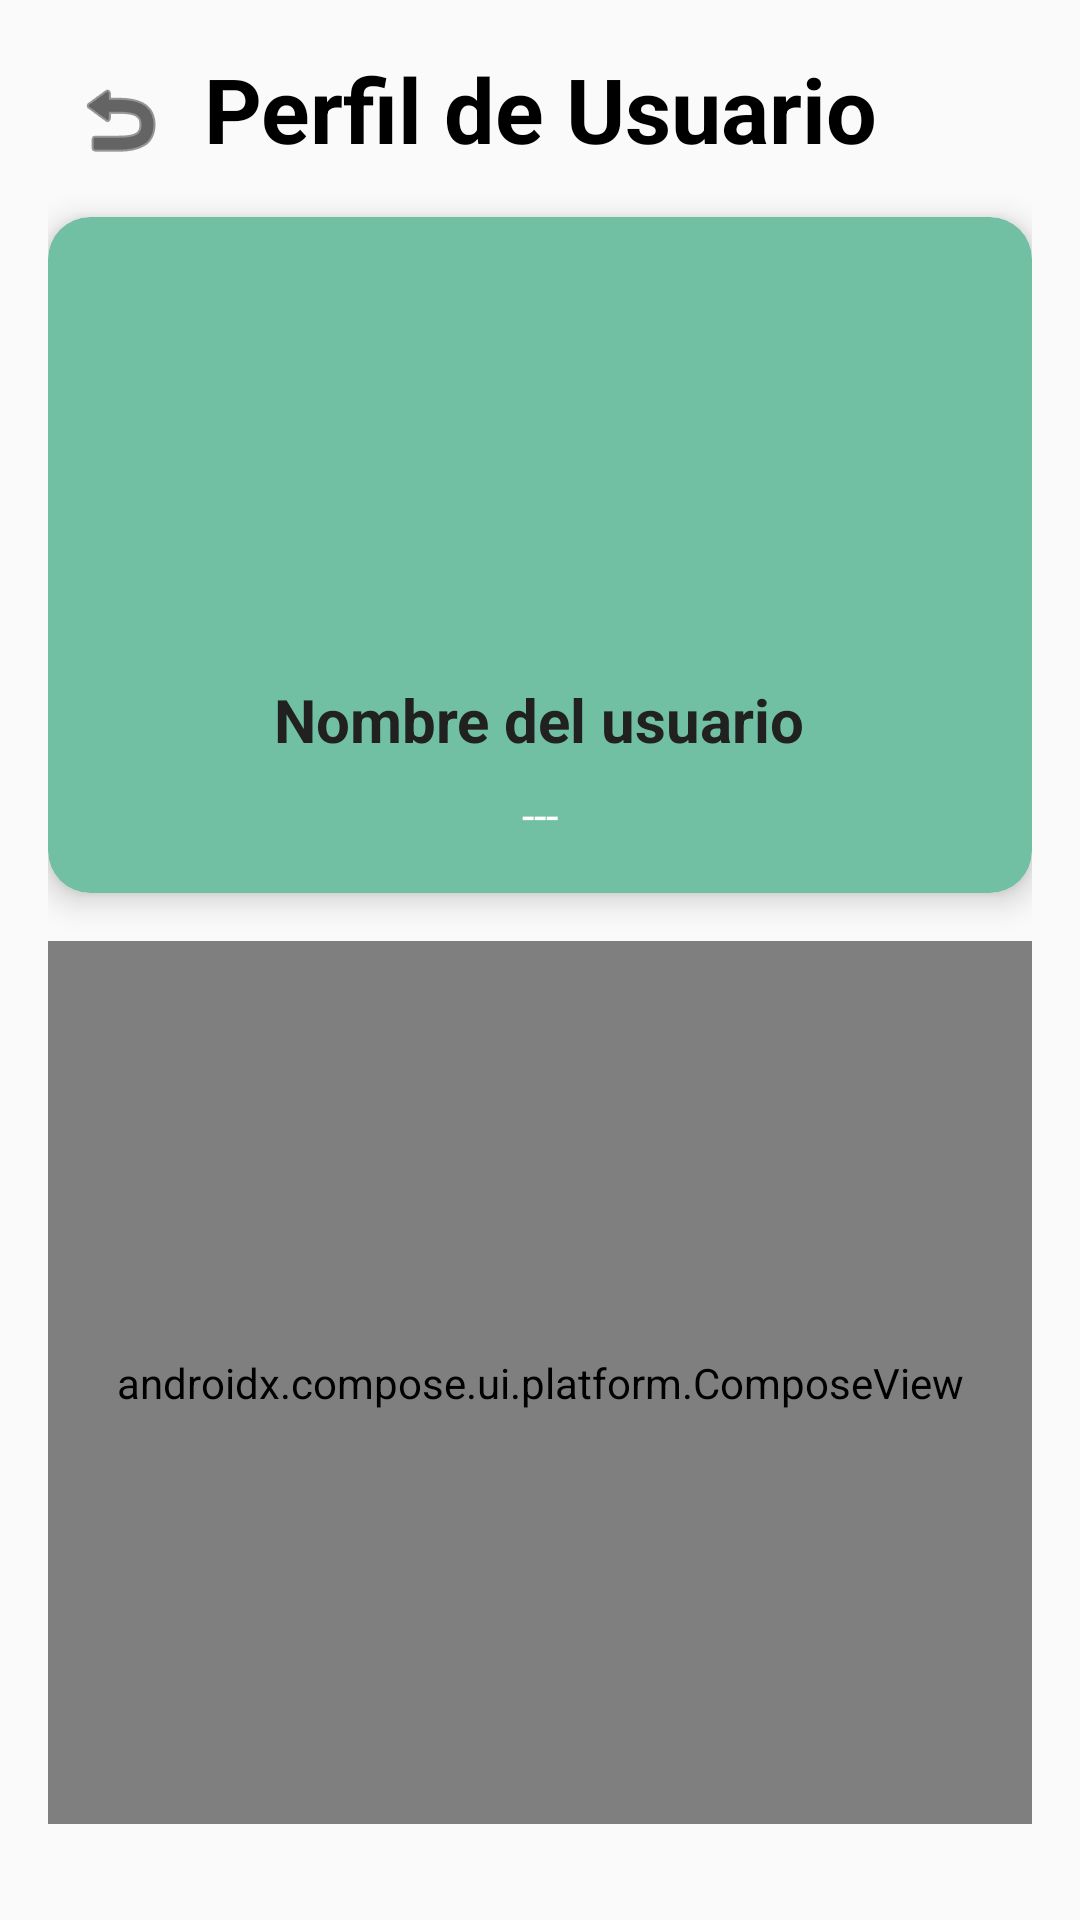

Write the Android layout XML for this screen, with the resource values it uses.
<!-- AndroidManifest.xml: application theme Theme.UT2_App -->
<!-- res/layout/fragment_user_profile.xml -->
<?xml version="1.0" encoding="utf-8"?>
<androidx.constraintlayout.widget.ConstraintLayout
    xmlns:android="http://schemas.android.com/apk/res/android"
    xmlns:app="http://schemas.android.com/apk/res-auto"
    xmlns:tools="http://schemas.android.com/tools"
    android:layout_width="match_parent"
    android:layout_height="match_parent"
    android:background="?android:attr/windowBackground"
    android:padding="@dimen/padding_medium">

    <ImageButton
        android:id="@+id/btnVolver"
        android:layout_width="48dp"
        android:layout_height="48dp"
        android:background="?selectableItemBackgroundBorderless"
        android:src="@android:drawable/ic_menu_revert"
        app:tint="?android:attr/textColorPrimary"
        app:layout_constraintStart_toStartOf="parent"
        app:layout_constraintTop_toTopOf="parent"
        android:contentDescription="@string/volver" />

    <TextView
        android:id="@+id/tvTituloPerfil"
        style="@style/TituloHome"
        android:layout_width="wrap_content"
        android:layout_height="wrap_content"
        android:text="Perfil de Usuario"
        app:layout_constraintEnd_toEndOf="parent"
        app:layout_constraintStart_toStartOf="parent"
        app:layout_constraintTop_toTopOf="parent"
        app:layout_constraintBottom_toBottomOf="@+id/btnVolver"/>

    <androidx.cardview.widget.CardView
        android:id="@+id/cardInfoUsuario"
        style="@style/EstiloCardView"
        android:layout_width="match_parent"
        android:layout_height="wrap_content"
        android:layout_marginTop="@dimen/margin_medium"
        app:layout_constraintTop_toBottomOf="@+id/tvTituloPerfil"
        app:layout_constraintStart_toStartOf="parent"
        app:layout_constraintEnd_toEndOf="parent">

        <LinearLayout
            android:layout_width="match_parent"
            android:layout_height="wrap_content"
            android:orientation="vertical"
            android:gravity="center"
            android:padding="@dimen/padding_medium">

            <ImageView
                android:id="@+id/emblemaRanking"
                android:layout_width="@dimen/image_emblem_size"
                android:layout_height="@dimen/image_emblem_size"
                android:layout_marginBottom="@dimen/margin_small"
                android:contentDescription="Foto de perfil"
                tools:src="@drawable/place_holder" />

            <TextView
                android:id="@+id/nombreUsuario"
                style="@style/TituloPrincipalCardview"
                android:layout_width="wrap_content"
                android:layout_height="wrap_content"
                android:text="@string/nombre_del_usuario" />

            <TextView
                android:id="@+id/rankingUsuario"
                style="@style/SubTextoCardview"
                android:layout_width="wrap_content"
                android:layout_height="wrap_content"
                android:text="---" />

        </LinearLayout>
    </androidx.cardview.widget.CardView>

    <androidx.compose.ui.platform.ComposeView
        android:id="@+id/compose_view"
        android:layout_width="0dp"
        android:layout_height="0dp"
        android:layout_marginTop="@dimen/margin_medium"
        android:layout_marginBottom="@dimen/margin_medium"
        app:layout_constraintTop_toBottomOf="@+id/cardInfoUsuario"
        app:layout_constraintBottom_toBottomOf="parent"
        app:layout_constraintStart_toStartOf="parent"
        app:layout_constraintEnd_toEndOf="parent" />

</androidx.constraintlayout.widget.ConstraintLayout>
<!-- resources referenced by this layout -->
<resources>
  <dimen name="image_emblem_size">130dp</dimen>
  <dimen name="margin_medium">16dp</dimen>
  <dimen name="margin_small">8dp</dimen>
  <dimen name="padding_medium">16dp</dimen>
  <string name="nombre_del_usuario">Nombre del usuario</string>
  <string name="volver">Volver</string>
  <style name="EstiloCardView">
          <item name="android:layout_marginBottom">@dimen/card_margin_bottom</item>
          <item name="cardElevation">@dimen/card_elevation</item>
          <item name="cardCornerRadius">@dimen/card_corner_radius</item>
          <item name="cardBackgroundColor">?android:attr/colorAccent</item>
          <item name="android:textColor">?android:attr/colorPrimary</item>
      </style>
  <style name="SubTextoCardview">
          <item name="android:textSize">@dimen/text_sub_size</item>
          <item name="android:textStyle">normal</item>
          <item name="android:textColor">@color/white</item>
          <item name="android:gravity">left</item>
      </style>
  <style name="TituloHome">
          <item name="android:textSize">@dimen/text_title_size</item>
          <item name="android:textStyle">bold</item>
          <item name="android:textColor">?android:attr/textColorPrimary</item>
          <item name="android:gravity">center</item>
          <item name="android:layout_marginBottom">@dimen/margin_small</item>
      </style>
  <style name="TituloPrincipalCardview">
          <item name="android:textSize">@dimen/text_title_size_card_view</item>
          <item name="android:textStyle">bold</item>
          <item name="android:textColor">#212121</item>
          <item name="android:gravity">center</item>
          <item name="android:layout_marginBottom">@dimen/margin_small</item>
      </style>
  <style name="Theme.UT2_App" parent="Base.Theme.UT2_App" />
  <dimen name="card_margin_bottom">12dp</dimen>
  <dimen name="card_elevation">6dp</dimen>
  <dimen name="card_corner_radius">14dp</dimen>
  <dimen name="text_sub_size">15sp</dimen>
  <color name="white">#FFFFFFFF</color>
  <dimen name="text_title_size">30sp</dimen>
  <dimen name="text_title_size_card_view">20sp</dimen>
  <style name="Base.Theme.UT2_App" parent="Theme.AppCompat.DayNight.NoActionBar">
          <item name="android:colorPrimary">#72B5C0</item>
          <item name="android:colorPrimaryDark">#4FA2B0</item>
          <item name="android:colorAccent">#72C0A4</item>
          <item name="android:textColorPrimary">#000000</item>
          <item name="android:windowBackground">#FAFAFA</item>
      </style>
</resources>
